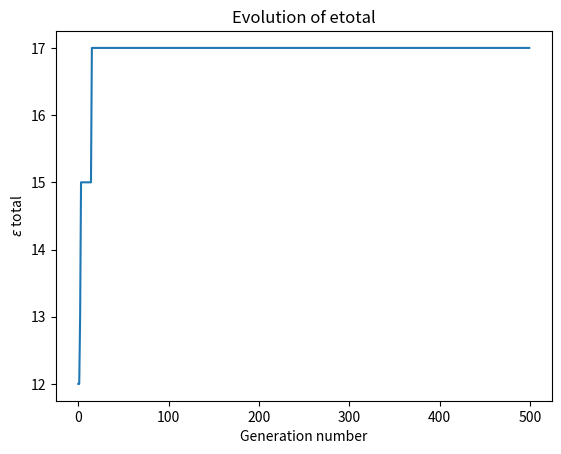

Source code (Python):
import random
import statistics
import matplotlib.pyplot as plt


network = [[0, 2, 0, 0, 0, 0, 0, 0],
           [2, 0, 1, 0, 0, 0, 0, 1],
           [0, 1, 0, 1, 0, 0, 0, 0.5],
           [0, 0, 1, 0, 0.5, 2, 0, 0],
           [0, 0, 0, 0.5, 0, 1, 0, 0],
           [0, 0, 0, 2, 1, 0, 0.5, 0],
           [0, 0, 0, 0, 0, 0.5, 0, 2],
           [0, 1, 0.5, 0, 0, 0, 1, 0]]

network_size = len(network)
population_size = 16


def generate_population(network_size, population_size):
    """
    :param network_size: the number of individuals in the network
    :param population_size: the number of different initial arrangements
    """
    # Empty list which will contain the arrangements
    population = []
    # Produce the simplest arrangement, which is just the
    # individuals in order of their index, i.e [1,2,3,4,5,6,7,8].
    test_phenotype = list(range(1, network_size + 1))

    # Shuffle the test_phenotype to generate the population
    for _ in range(population_size):
        random.shuffle(test_phenotype)
        population.append(list(test_phenotype))

    return population


def evaluate_etotal(arrangement):
    etotal = 0

    for r in range(network_size - 1):
        # u_r1 is meant to represent u_{r+1}
        # When defining u_r and u_r1, we subtract 1,
        # because indices in python start from zero.
        u_r = arrangement[r] - 1
        u_r1 = arrangement[r + 1] - 1

        # network[u_r][u_r1] is the same as [u_r, u_r1]
        # epair is the contribution from each pair
        epair = network[u_r][u_r1] + network[u_r1][u_r]
        etotal += epair

    return(etotal)


def survive_and_reproduce(population):
    # We will make a new list that stores the 'fitness' of each phenotype
    # in the population, where 'fitness' depends on the e_total.
    population_fitness = [evaluate_etotal(phenotype) for phenotype in population]

    # If a phenotype has an etotal lower than the median etotal, it is WEAK.
    median = statistics.median(population_fitness)
    weaklings = [i for i in range(len(population)) if population_fitness[i] < median]

    # Destroy the weak arrangements by excluding them from the survivor list
    survivors = [population[i] for i in range(len(population)) if i not in weaklings]

    number_removed = len(population) - len(survivors)

    # Now, the survivors 'breed'. This for loop maintains the population_size.
    for _ in range(number_removed):
        # Pick a parent from the survivors
        parent = random.choice(survivors)
        # A child is the first half of a parent, plus the shuffled second half.
        estranged_father = parent[
                    int(network_size / 2):network_size]
        random.shuffle(estranged_father)
        child = parent[:int(network_size / 2)] + estranged_father

        # The child is now part of the new generation
        survivors.append(child)

    return survivors


def mutate(generation, mutation_rate=0.05):
    # Each member of the population has a chance of being mutated
    for i in range(len(generation)):
        # random.random() returns a float between 0 and 1,
        # so this is equivalent to a probability of the mutation_rate.
        if random.random() < mutation_rate:
            # A mutation entails two elements of the arrangement swapping.
            a, b = random.sample(range(network_size), 2)
            population[i][b], population[i][a] = population[i][a], population[i][b]


progress_list = []
hall_of_fame = []


def progress(generation):
    population_fitness = [evaluate_etotal(phenotype) for phenotype in population]
    progress_list.append(max(population_fitness))
    max_location = population_fitness.index(max(population_fitness))
    hall_of_fame.append(population[max_location])


population = generate_population(network_size, 16)
gen_number = 500

while gen_number:
    next_generation = survive_and_reproduce(population)
    progress(next_generation)
    mutate(next_generation)
    population = next_generation

    if gen_number == 1:
        champion_location = progress_list.index(
                    max(progress_list))
        print("The optimal arrangement is: ", hall_of_fame[champion_location], ", with an etotal of: ",
              max(progress_list))

    gen_number -= 1

plt.plot(progress_list)
plt.title('Evolution of etotal')    
plt.xlabel('Generation number')
plt.ylabel(r'$\epsilon$ total')
plt.show()

